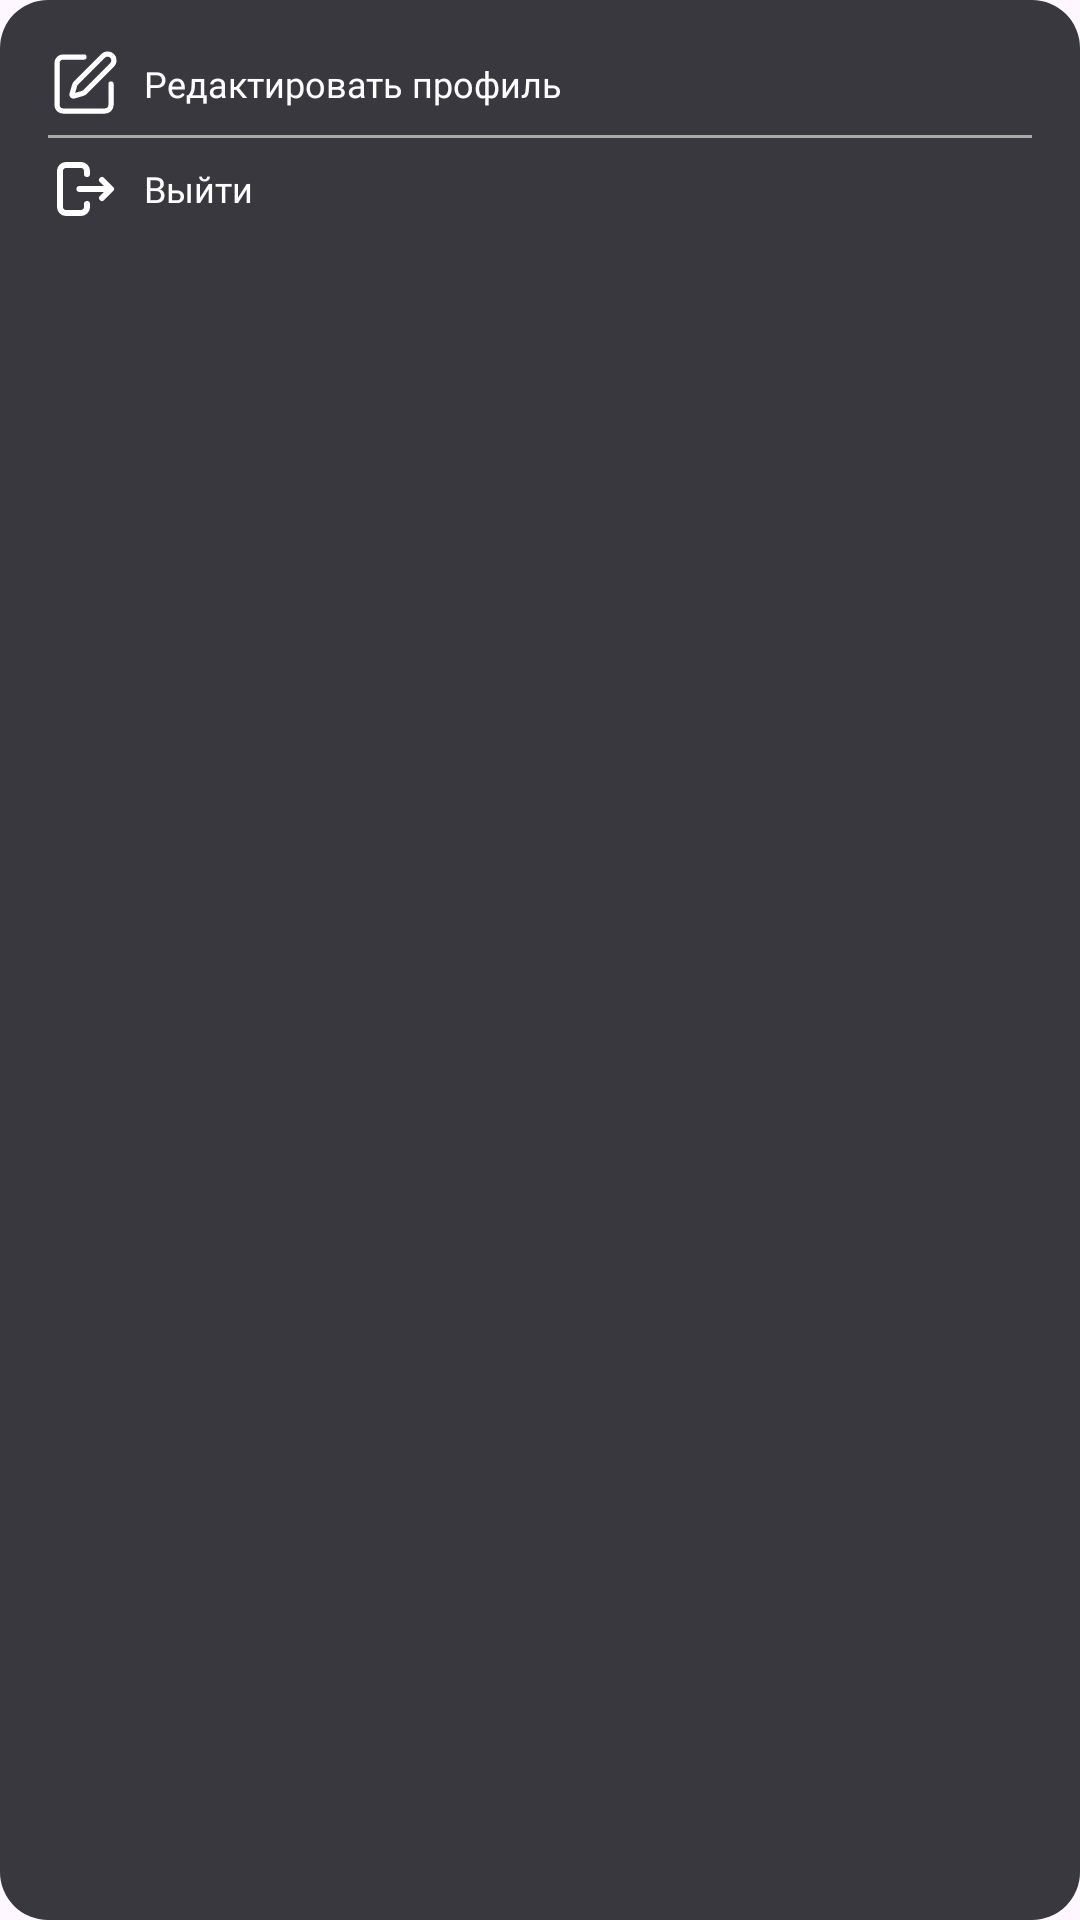

Android layout source for this screen:
<!-- AndroidManifest.xml: application theme Theme.Hackathon3Project -->
<!-- res/layout/dialog_fragment_dots_menu_from_current_user_activity.xml -->
<?xml version="1.0" encoding="utf-8"?>
<LinearLayout xmlns:android="http://schemas.android.com/apk/res/android"
    android:layout_width="wrap_content"
    android:layout_height="wrap_content"
    android:orientation="vertical"
    android:background="@drawable/bg_rounded_24dp_light_grey"
    android:padding="16dp">

    <LinearLayout
        android:id="@+id/ll_edit_your_data"
        android:layout_width="match_parent"
        android:layout_height="wrap_content"
        android:gravity="center_vertical">
        <ImageView
            android:layout_width="24dp"
            android:layout_height="24dp"
            android:src="@drawable/ic_edit_profile"
            android:layout_marginEnd="8dp"/>
        <TextView
            android:layout_width="wrap_content"
            android:layout_height="wrap_content"
            android:text="Редактировать профиль"
            android:textSize="12dp"
            android:textColor="@color/white"
            android:fontFamily="@font/montserrat_medium"/>
    </LinearLayout>
    <View
        android:layout_width="wrap_content"
        android:layout_height="1dp"
        android:background="@android:color/darker_gray"
        android:layout_marginTop="5dp"
        android:layout_marginBottom="5dp"/>

    <LinearLayout
        android:id="@+id/ll_logout"
        android:layout_width="match_parent"
        android:layout_height="wrap_content"
        android:gravity="center_vertical">
        <ImageView
            android:layout_width="24dp"
            android:layout_height="24dp"
            android:src="@drawable/ic_logout"
            android:layout_marginEnd="8dp"/>
        <TextView
            android:layout_width="wrap_content"
            android:layout_height="wrap_content"
            android:text="Выйти"
            android:textSize="12dp"
            android:textColor="@color/white"
            android:fontFamily="@font/montserrat_medium"/>
    </LinearLayout>

</LinearLayout>
<!-- resources referenced by this layout -->
<resources>
  <color name="white">#FFFFFFFF</color>
  <!-- drawable bg_rounded_24dp_light_grey (drawable) -->
  <?xml version="1.0" encoding="utf-8"?>
  <shape xmlns:android="http://schemas.android.com/apk/res/android">
      <solid android:color="#39383E"/>
      <corners android:radius="16dp"/>
      <padding android:left="0dp" android:top="0dp" android:right="0dp" android:bottom="0dp" />
  </shape>
  <!-- drawable ic_edit_profile (drawable) -->
  <vector xmlns:android="http://schemas.android.com/apk/res/android"
      android:width="24dp"
      android:height="24dp"
      android:viewportWidth="24"
      android:viewportHeight="24">
    <path
        android:pathData="M12,3H5C4.47,3 3.961,3.211 3.586,3.586C3.211,3.961 3,4.47 3,5V19C3,19.53 3.211,20.039 3.586,20.414C3.961,20.789 4.47,21 5,21H19C19.53,21 20.039,20.789 20.414,20.414C20.789,20.039 21,19.53 21,19V12"
        android:strokeLineJoin="round"
        android:strokeWidth="1.75"
        android:fillColor="#00000000"
        android:strokeColor="@color/white"
        android:strokeLineCap="round"/>
    <path
        android:pathData="M18.375,2.625C18.773,2.227 19.313,2.004 19.875,2.004C20.438,2.004 20.977,2.227 21.375,2.625C21.773,3.023 21.996,3.562 21.996,4.125C21.996,4.688 21.773,5.227 21.375,5.625L12.362,14.639C12.125,14.876 11.831,15.05 11.509,15.144L8.636,15.984C8.55,16.009 8.459,16.011 8.372,15.988C8.285,15.966 8.206,15.921 8.143,15.858C8.079,15.794 8.034,15.715 8.012,15.628C7.989,15.541 7.991,15.45 8.016,15.364L8.856,12.491C8.951,12.169 9.125,11.876 9.362,11.639L18.375,2.625Z"
        android:strokeLineJoin="round"
        android:strokeWidth="1.75"
        android:fillColor="#00000000"
        android:strokeColor="@color/white"
        android:strokeLineCap="round"/>
  </vector>
  <!-- drawable ic_logout (drawable) -->
  <vector xmlns:android="http://schemas.android.com/apk/res/android" android:height="200dp" android:viewportHeight="24" android:viewportWidth="24" android:width="200dp">
        
      <path android:fillColor="#00000000" android:pathData="M20,12H10.5M18,15L21,12L18,9M13,7V6C13,5.47 12.789,4.961 12.414,4.586C12.039,4.211 11.53,4 11,4H6C5.47,4 4.961,4.211 4.586,4.586C4.211,4.961 4,5.47 4,6V18C4,18.53 4.211,19.039 4.586,19.414C4.961,19.789 5.47,20 6,20H11C11.53,20 12.039,19.789 12.414,19.414C12.789,19.039 13,18.53 13,18V17" android:strokeColor="@color/white" android:strokeLineCap="round" android:strokeLineJoin="round" android:strokeWidth="2"/>
      
  </vector>
  <style name="Theme.Hackathon3Project" parent="Base.Theme.Hackathon3Project" />
  <style name="Base.Theme.Hackathon3Project" parent="Theme.Material3.DayNight.NoActionBar">
          <item name="android:statusBarColor">#202124</item>
          <item name="android:navigationBarColor">#202124</item>
          <item name="android:colorPrimaryDark">@color/MainBackground</item>
      </style>
  <color name="MainBackground">#21222d</color>
</resources>
